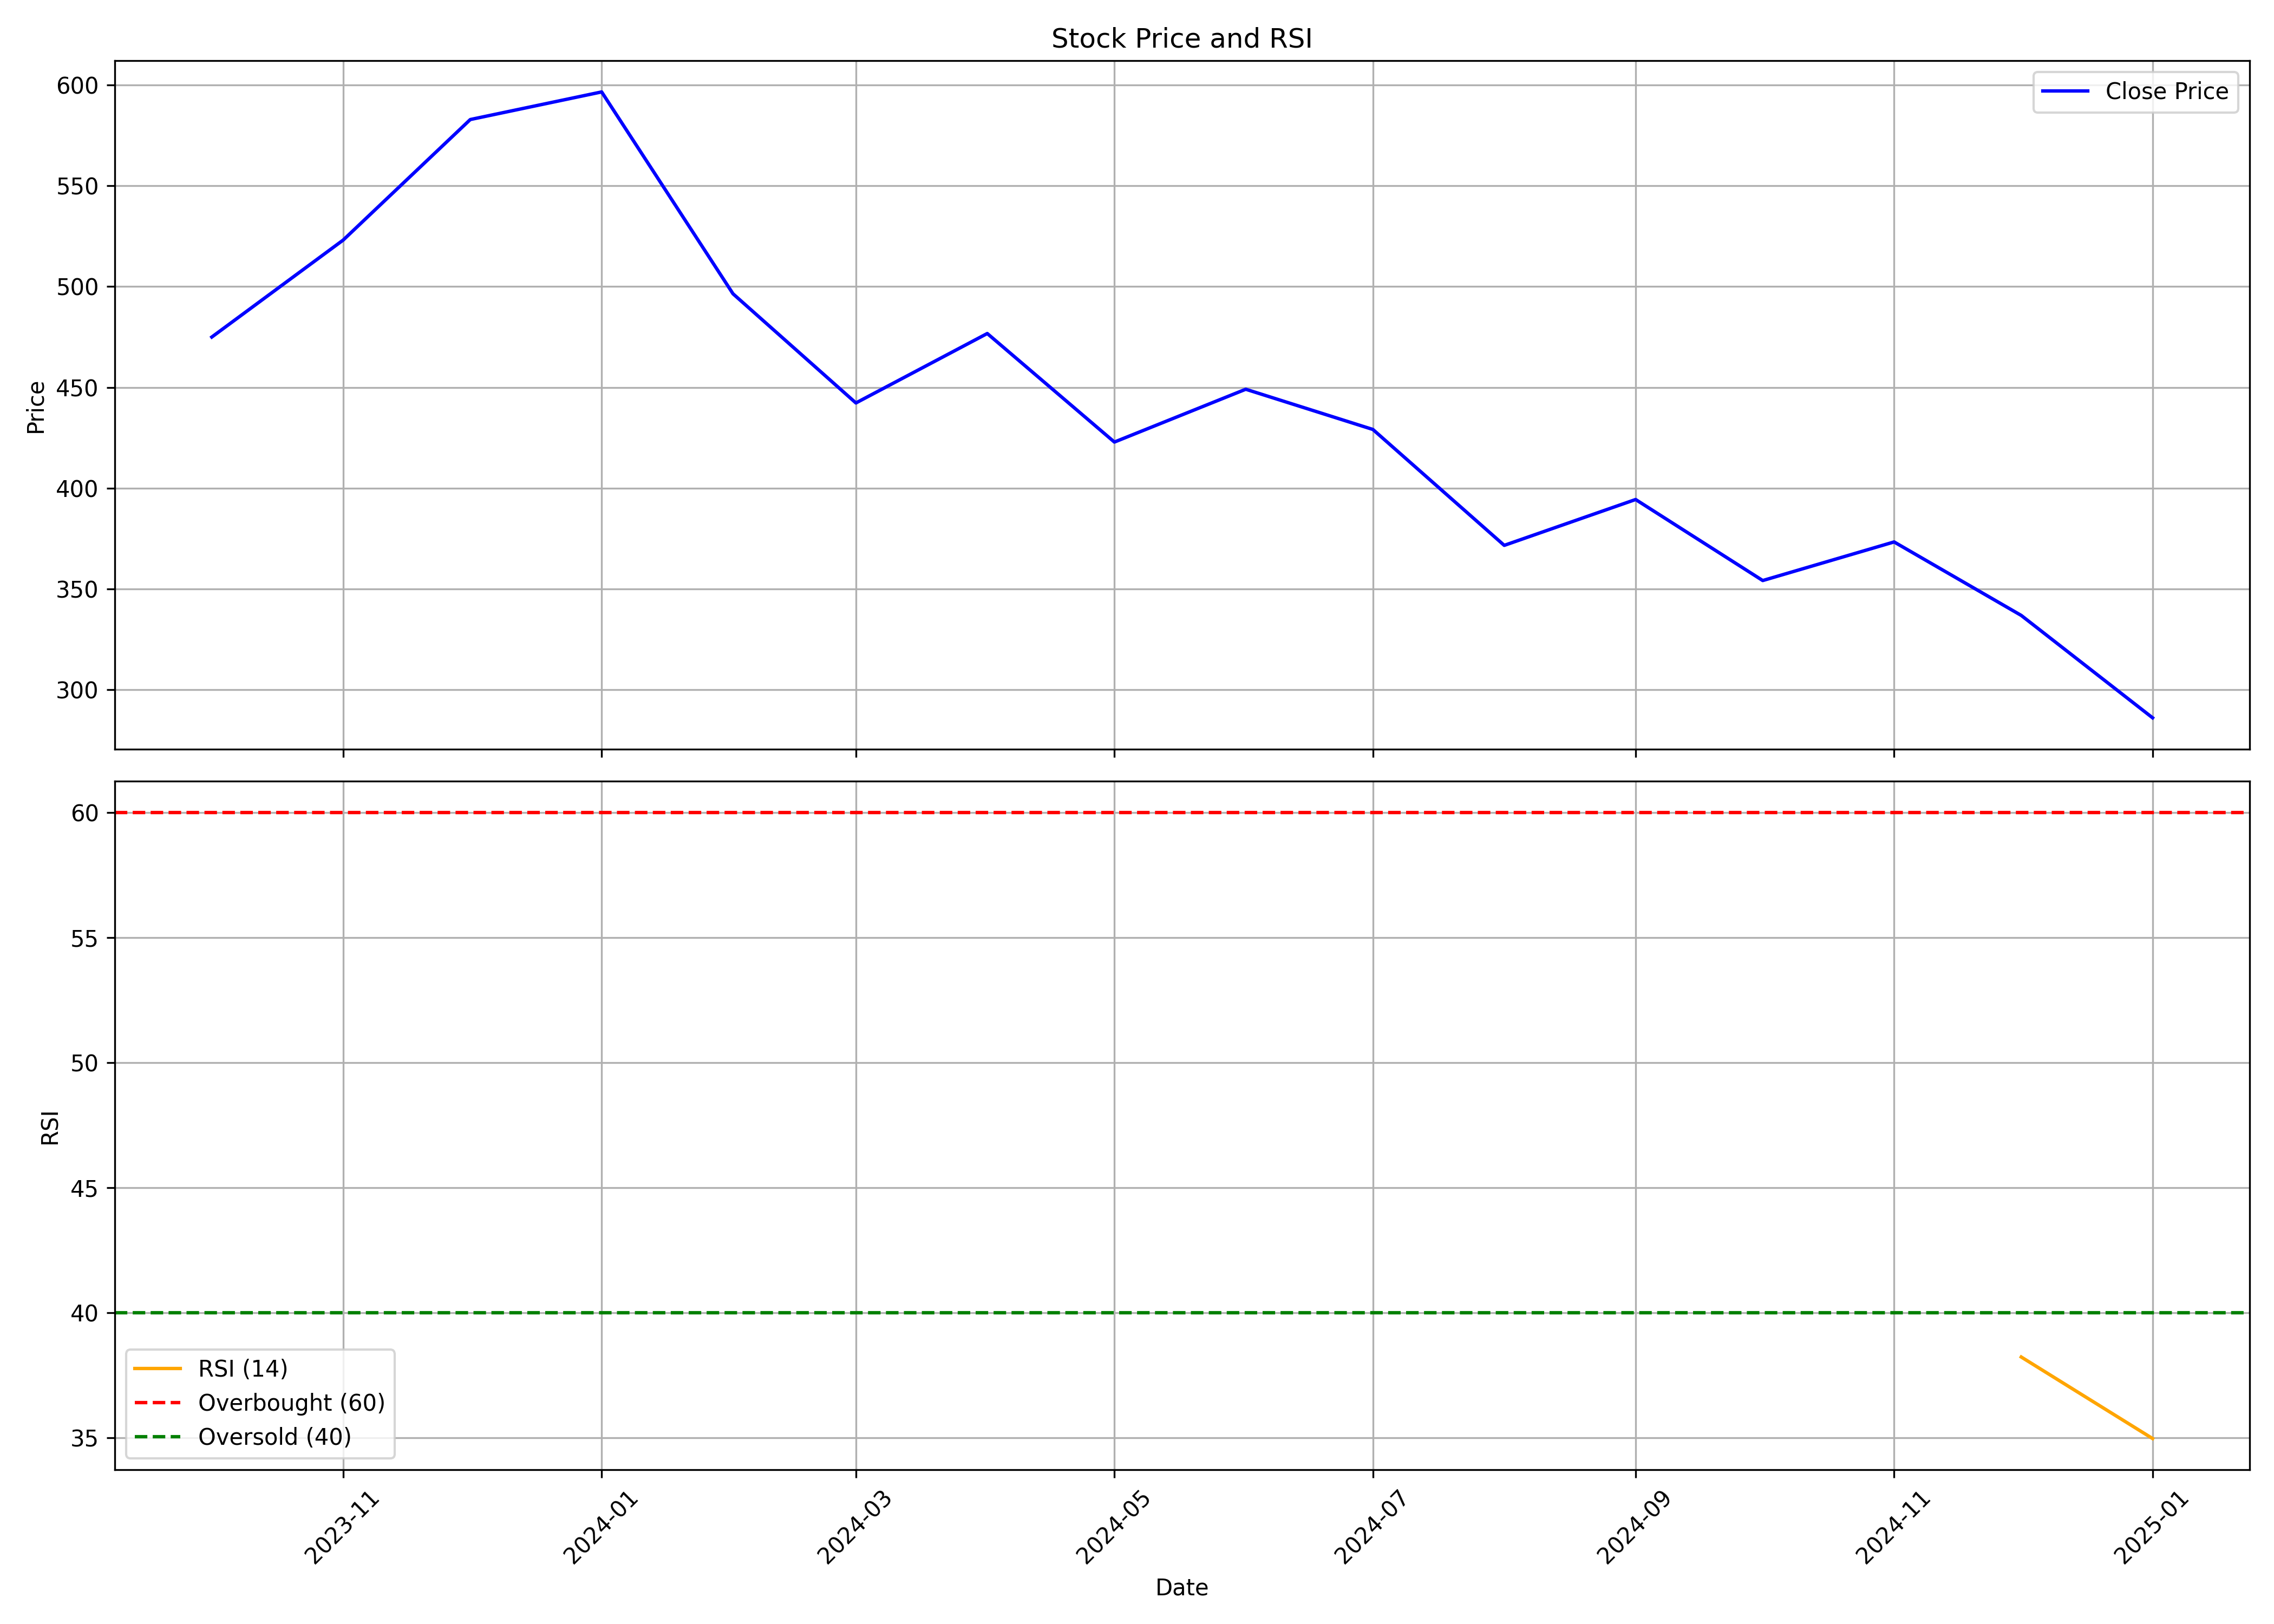

The table this chart was drawn from, first rows:
, date, symbol, open, high, low, close, volume, rsi
0, 2023-10-01, RISHABH, 503.4, 555.0, 442.1, 475, 5808786, 
1, 2023-11-01, RISHABH, 476.0, 545.5, 465.9, 523, 2580134, 
2, 2023-12-01, RISHABH, 538.8, 615.0, 492.3, 582.8, 5999968, 
3, 2024-01-01, RISHABH, 576.0, 616.7, 560, 596.5, 2977310, 
4, 2024-02-01, RISHABH, 604.0, 635.4, 482.5, 496.4, 3486035, 
5, 2024-03-01, RISHABH, 503.9, 539.9, 402.2, 442.2, 3823206, 
6, 2024-04-01, RISHABH, 444.0, 493.0, 420.8, 476.7, 2871621, 
7, 2024-05-01, RISHABH, 476.7, 513.0, 417.1, 422.9, 3189050, 
8, 2024-06-01, RISHABH, 439.0, 474.0, 380.0, 449, 2375496, 
9, 2024-07-01, RISHABH, 450.8, 458.0, 415.0, 429.1, 1579721, 
10, 2024-08-01, RISHABH, 433.8, 435.0, 367.2, 371.6, 2362290, 
11, 2024-09-01, RISHABH, 377.1, 398.0, 348.9, 394.4, 2129039, 
12, 2024-10-01, RISHABH, 394.5, 401.0, 324, 354.1, 921716, 
13, 2024-11-01, RISHABH, 355.6, 385.0, 318, 373.3, 867732, 
14, 2024-12-01, RISHABH, 375.7, 396.9, 328.3, 336.9, 910160, 38.22
15, 2025-01-01, RISHABH, 338.1, 349.7, 275.5, 286, 637645, 34.96
